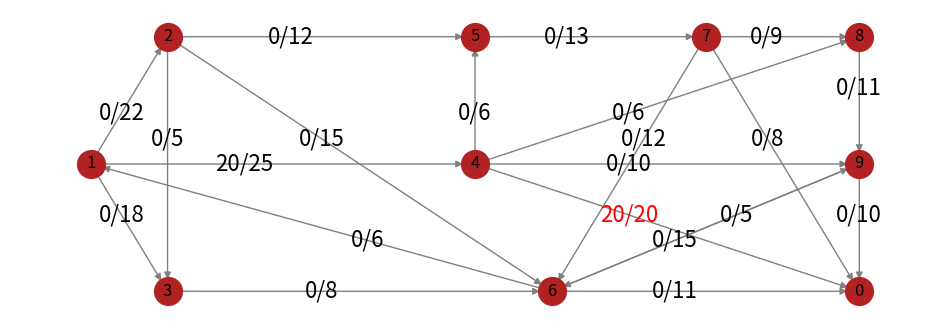
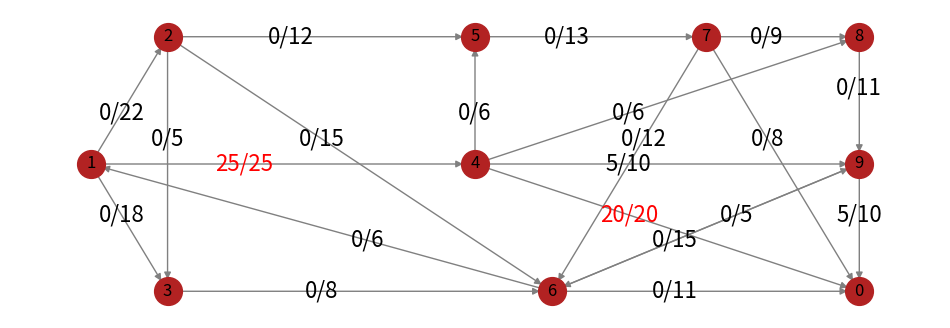
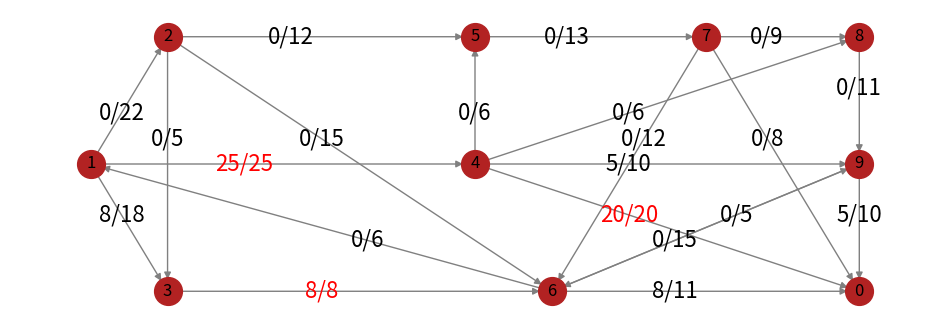
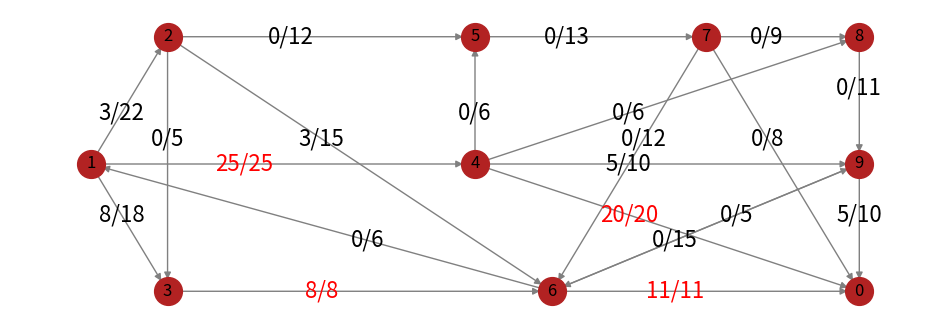
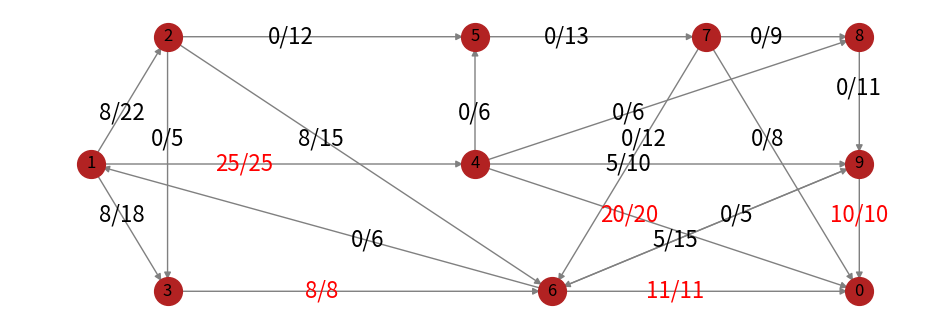
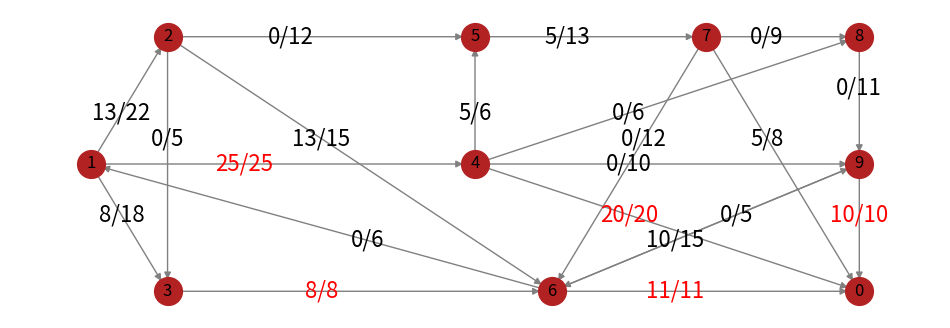
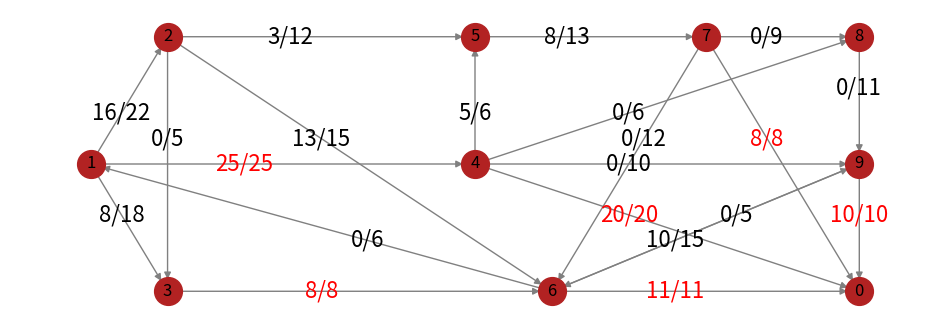

The script that saved these images, in order:
import matplotlib.pyplot as plt
import networkx as nx


def fordfulkerson(graph, source, sink):
    maxflow, path = 0, True
    while path:
        path, increased_flow = dfs(graph, source, sink)
        maxflow += increased_flow
        for v, u in zip(path, path[1:]):
            if graph.has_edge(v, u):
                graph[v][u]['flow'] += increased_flow
            else:
                graph[u][v]['flow'] -= increased_flow
        results(graph, path, maxflow, increased_flow)
        draw_graph()
	

def dfs(graph, source, sink):
    undirected = graph.to_undirected()
    explored = {source}
    stack = [(source, 0, dict(undirected[source]))]
    while stack:
        v, zminna, neighbours = stack[-1]
        if v == sink:
            break
        while neighbours:
            u, e = neighbours.popitem()
            if u not in explored:
                break
        else:
            stack.pop()
            continue
        in_direction = graph.has_edge(v, u)
        capacity = e['capacity']
        flow = e['flow']
        neighbours = dict(undirected[u])
        if in_direction and flow < capacity:
            stack.append((u, capacity - flow, neighbours))
            explored.add(u)
        elif not in_direction and flow:
            stack.append((u, flow, neighbours))
            explored.add(u)
    reserve = min((f for zminna, f, zminna in stack[1:]), default=0)
    path = [v for v, zminna,zminna in stack]
    
    return path, reserve

G = nx.DiGraph()
G.add_nodes_from('1234567890')
G.add_edges_from([
    ('1', '2', {'capacity': 22, 'flow': 0}),
    ('1', '3', {'capacity': 18, 'flow': 0}),
    ('1', '4', {'capacity': 25, 'flow': 0}),
    ('2', '3', {'capacity': 5, 'flow': 0}),
    ('2', '5', {'capacity': 12, 'flow': 0}),
    ('3', '6', {'capacity': 8, 'flow': 0}),
    ('4', '5', {'capacity': 6, 'flow': 0}),
    ('4', '8', {'capacity': 6, 'flow': 0}),
    ('4', '9', {'capacity': 10, 'flow': 0}),
    ('5', '7', {'capacity': 13, 'flow': 0}),
    ('6', '1', {'capacity': 6, 'flow': 0}),
    ('6', '9', {'capacity': 15, 'flow': 0}),
    ('7', '8', {'capacity': 9, 'flow': 0}),
    ('7', '6', {'capacity': 12, 'flow': 0}),
    ('8', '9', {'capacity': 11, 'flow': 0}),
    ('9', '6', {'capacity': 5, 'flow': 0}),
    ('4', '0', {'capacity': 20, 'flow': 0}),
    ('6', '0', {'capacity': 11, 'flow': 0}),
    ('7', '0', {'capacity': 8, 'flow': 0}),
    ('9', '0', {'capacity': 10, 'flow': 0}),
    ('2', '6', {'capacity': 15, 'flow': 0}),
])
layout = {
    '1': [0, 0], '2': [1, 3], '3': [1, -3], '4': [5, 0],
    '5': [5, 3], '6': [6, -3], '7': [8, 3], '8': [10, 3],
    '9': [10, 0], '0': [10, -3]
}
def draw_graph():
    plt.figure(figsize=(12, 4))
    plt.axis('off')

    nx.draw_networkx_nodes(G, layout, node_color='firebrick', node_size=400)
    nx.draw_networkx_edges(G, layout, edge_color='gray')
    nx.draw_networkx_labels(G, layout, font_color='black')

    for u, v, e in G.edges(data=True):
        label = '{}/{}'.format(e['flow'], e['capacity'])
        color = 'black' if e['flow'] < e['capacity'] else 'red'
        x = layout[u][0] * .6 + layout[v][0] * .4
        y = layout[u][1] * .6 + layout[v][1] * .4
        t = plt.text(x, y, label, size=16, color=color, 
                    horizontalalignment='center', verticalalignment='center')
        
    plt.show()

def results(graph, path, current_flow, increased_flow):
	print('flow increased by: ', increased_flow, 'at path: ', path,'; current maximal flow: ', current_flow)

fordfulkerson(G, '1', '0')
